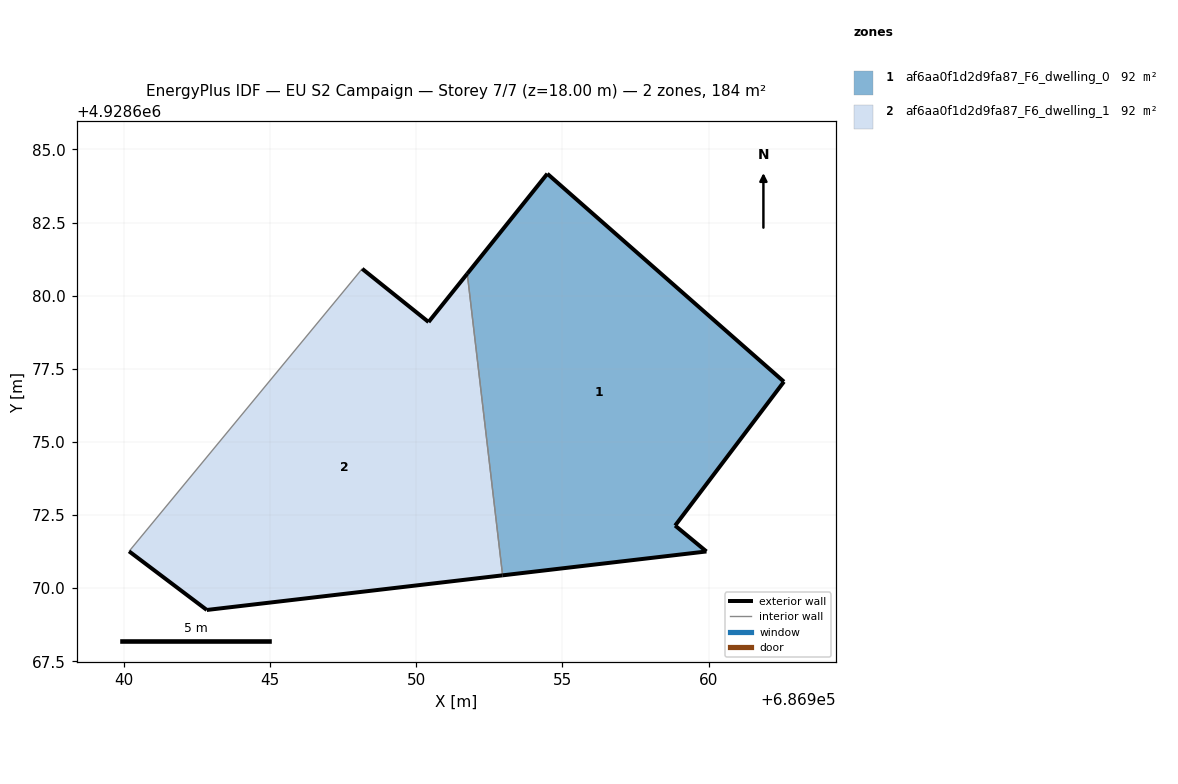
=== STOREY PLAN SPEC (per zone: floor XY polygon, exterior-wall plan segments, windows/doors) ===
zone 1: af6aa0f1d2d9fa87_F6_dwelling_0  (92.0 m²)
  floor: (686959.93, 4928671.25) (686958.86, 4928672.14) (686962.58, 4928677.06) (686954.49, 4928684.17) (686951.75, 4928680.75) (686952.96, 4928670.44)
  exterior wall: (686951.75, 4928680.75) – (686954.49, 4928684.17)  [4.4 m]
  exterior wall: (686954.49, 4928684.17) – (686962.58, 4928677.06)  [10.8 m]
  exterior wall: (686962.58, 4928677.06) – (686958.86, 4928672.14)  [6.2 m]
  exterior wall: (686958.86, 4928672.14) – (686959.93, 4928671.25)  [1.4 m]
  exterior wall: (686959.93, 4928671.25) – (686952.96, 4928670.44)  [7.0 m]
  interior walls: 1
zone 2: af6aa0f1d2d9fa87_F6_dwelling_1  (92.0 m²)
  floor: (686952.96, 4928670.44) (686951.75, 4928680.75) (686950.43, 4928679.10) (686948.16, 4928680.92) (686940.19, 4928671.26) (686942.84, 4928669.25)
  exterior wall: (686948.16, 4928680.92) – (686950.43, 4928679.10)  [2.9 m]
  exterior wall: (686950.43, 4928679.10) – (686951.75, 4928680.75)  [2.1 m]
  exterior wall: (686952.96, 4928670.44) – (686942.84, 4928669.25)  [10.2 m]
  exterior wall: (686942.84, 4928669.25) – (686940.19, 4928671.26)  [3.3 m]
  interior walls: 2

=== DERIVED (storey summary) ===
Building: EU S2 Campaign
Storey: 7 of 7  (floor level z = 18.00 m)
Storey gross floor area: 184.0 m²
Zones on this storey: 2
  - af6aa0f1d2d9fa87_F6_dwelling_0: floor 92.0 m²; exterior wall 29.7 m (89.2 m²); WWR 0.0%
  - af6aa0f1d2d9fa87_F6_dwelling_1: floor 92.0 m²; exterior wall 18.5 m (55.6 m²); WWR 0.0%
Zone adjacency (shared interzone walls):
  - af6aa0f1d2d9fa87_F6_dwelling_0 ↔ af6aa0f1d2d9fa87_F6_dwelling_1